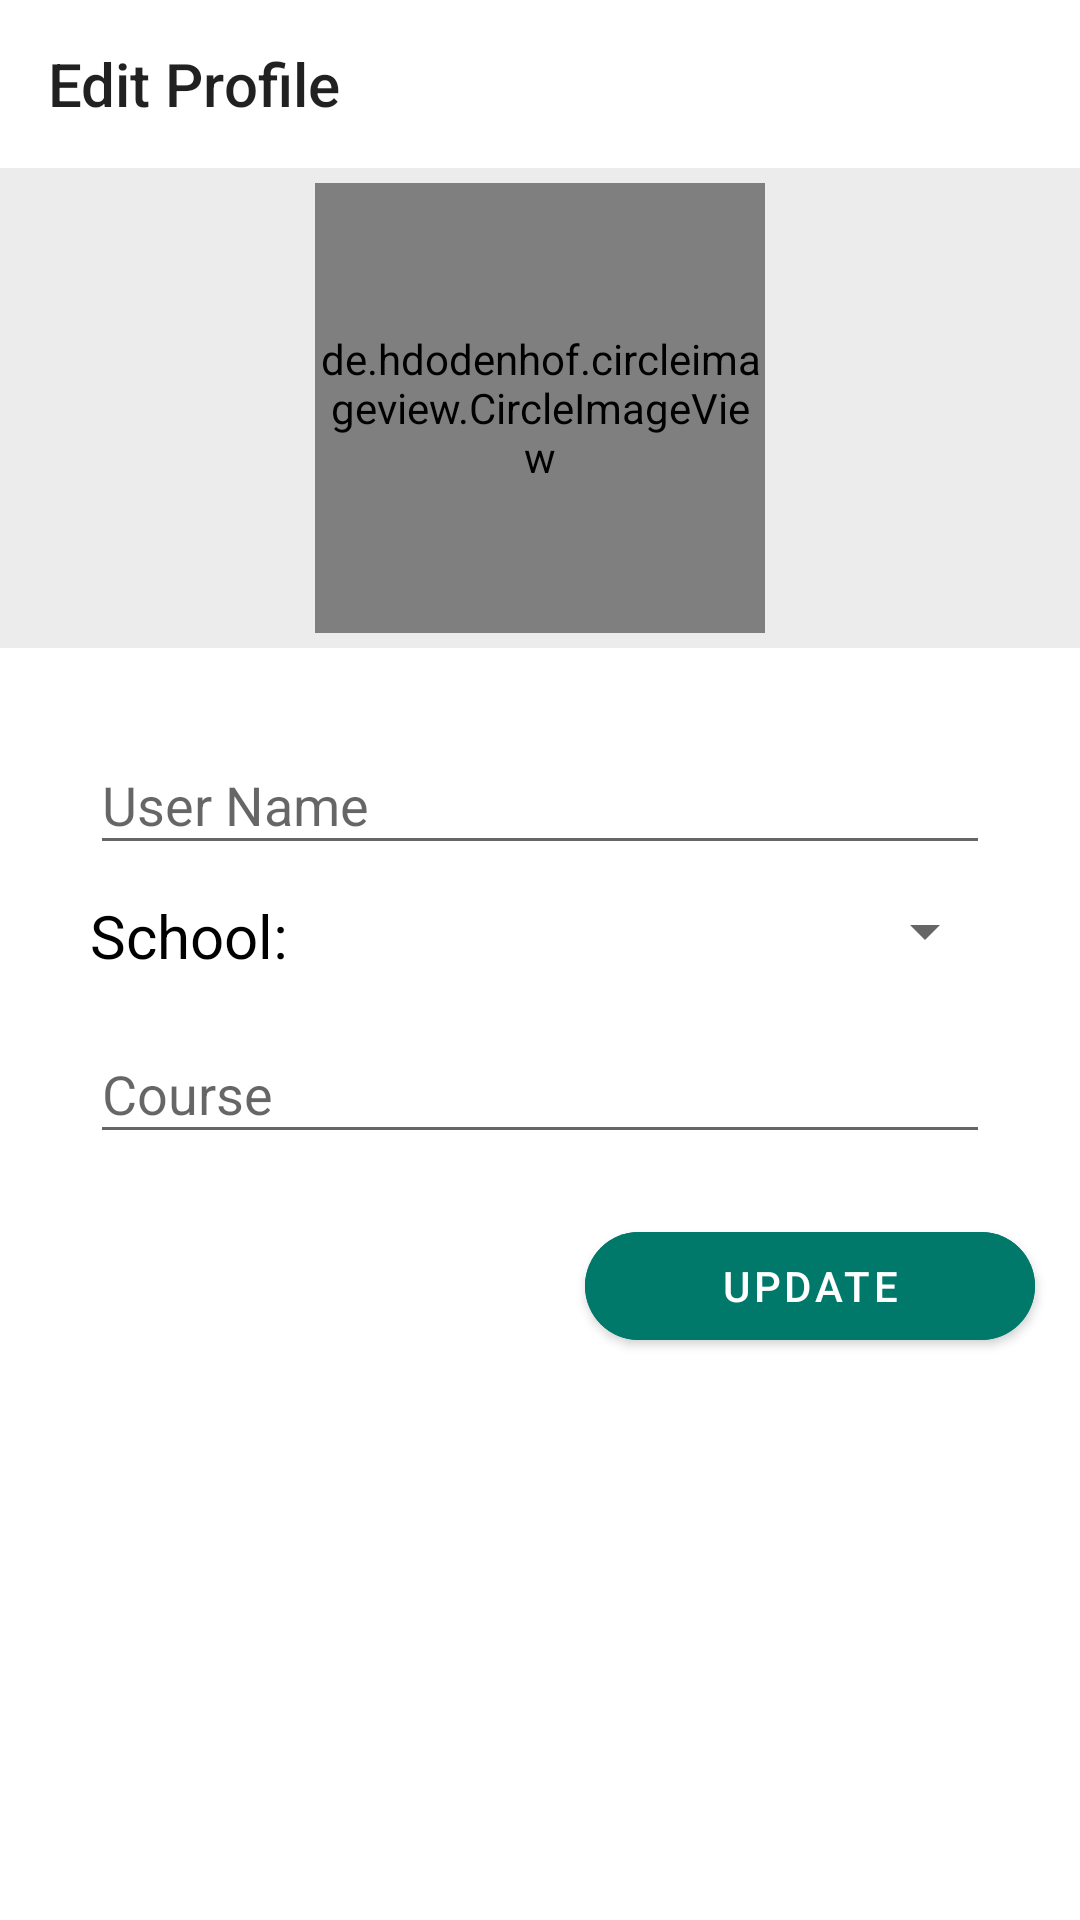

The Android layout XML behind this screen, and the referenced resources:
<!-- AndroidManifest.xml: activity theme Theme.MaterialComponents.Light.NoActionBar.Bridge -->
<!-- res/layout/activity_profile.xml -->
<?xml version="1.0" encoding="utf-8"?>
<LinearLayout xmlns:android="http://schemas.android.com/apk/res/android"
    android:layout_width="match_parent"
    android:layout_height="match_parent"
    xmlns:app="http://schemas.android.com/apk/res-auto"
    xmlns:tools="http://schemas.android.com/tools"
    android:orientation="vertical"
    android:id="@+id/modalBottomSheetContainer"
    android:background="@color/white"
    tools:context="com.isaaco.campusdrive.ProfileActivity">
    
<com.google.android.material.appbar.AppBarLayout
    android:layout_width="match_parent"
    android:background="@color/white"
    android:layout_height="wrap_content">
    <com.google.android.material.appbar.MaterialToolbar
        android:id="@+id/profileToolbar"
        android:layout_width="match_parent"
        android:layout_height="wrap_content"
        app:navigationIcon="@drawable/ic_baseline_arrow_back_24"
        app:title="Edit Profile">
        <com.google.android.material.progressindicator.CircularProgressIndicator
            android:layout_width="20dp"
            android:layout_height="20dp"
            android:id="@+id/progressCircular"
            android:visibility="gone"
            android:indeterminate="true"
            app:indicatorColor="@color/gray"
            android:layout_marginEnd="5dp"
            android:layout_gravity="end"/>
    </com.google.android.material.appbar.MaterialToolbar>
</com.google.android.material.appbar.AppBarLayout>

<LinearLayout
    android:layout_width="match_parent"
    android:layout_height="wrap_content"
    android:orientation="vertical">

    <LinearLayout
        android:layout_width="match_parent"
        android:layout_height="wrap_content"
        android:background="@color/background"
        android:gravity="center"
        android:orientation="horizontal">

        <de.hdodenhof.circleimageview.CircleImageView
            android:id="@+id/profile_image"
            android:layout_width="150dp"
            android:layout_height="150dp"
            android:layout_gravity="center"
            android:layout_margin="5dp"
            android:clickable="true"
            android:focusable="true"
            android:rotation="0"
            android:rotationY="0"
            android:src="@drawable/avatar"
            app:civ_border_color="@color/black"
            app:civ_border_width="0.5dp" />

    </LinearLayout>

    <LinearLayout
    android:layout_marginTop="20dp"
    android:layout_width="match_parent"
    android:layout_height="wrap_content"
    android:orientation="vertical"
    android:background="@color/white"
    android:gravity="center">
<com.google.android.material.textfield.TextInputLayout
    android:layout_width="wrap_content"
    android:layout_height="wrap_content"
    android:hint="User Name">
    <EditText
        android:id="@+id/etName"
        android:layout_width="300dp"
        android:layout_height="wrap_content"
        android:inputType="textPersonName"
        android:maxLength="20"
        android:layout_gravity="center"
        android:layout_marginBottom="5dp"/>
</com.google.android.material.textfield.TextInputLayout>

<LinearLayout
    android:layout_width="300dp"
    android:layout_height="wrap_content"
    android:layout_marginTop="5dp"
    android:orientation="horizontal"
    android:weightSum="1">
    <TextView
        android:layout_width="wrap_content"
        android:layout_height="wrap_content"
        android:id="@+id/tvSchool"
        android:textSize="20dp"
        android:textColor="@color/black"
        android:text="School:"/>
    <LinearLayout
        android:layout_width="match_parent"
        android:layout_height="wrap_content"
        android:orientation="vertical">









        <Spinner
            android:layout_marginStart="5dp"
            android:id="@+id/spinSchools"
            android:layout_width="match_parent"
            android:layout_height="wrap_content"
            android:inputType="text"
            android:layout_gravity="center"
            android:layout_marginBottom="10dp"/>
    </LinearLayout>


</LinearLayout>



    <com.google.android.material.textfield.TextInputLayout
        android:layout_width="wrap_content"
        android:layout_height="wrap_content"
        android:hint="Course">
        <EditText
            android:id="@+id/etCourse"
            android:layout_width="300dp"
            android:layout_marginTop="10dp"
            android:layout_height="wrap_content"
            android:maxLength="25"
            android:inputType="text"
            android:layout_gravity="center"
           />

    </com.google.android.material.textfield.TextInputLayout>



</LinearLayout>

<com.google.android.material.button.MaterialButton
    android:id="@+id/updatebtn"
    android:layout_width="150dp"
    android:layout_marginTop="20dp"
    android:layout_height="wrap_content"
    android:layout_gravity="end"
    android:layout_marginEnd="15dp"
    android:backgroundTint="@color/teal_700"
    app:cornerRadius="22.5dp"
    android:text="Update"
    android:layout_marginBottom="6dp"/>
</LinearLayout>

</LinearLayout>
<!-- resources referenced by this layout -->
<resources>
  <color name="background">#ececec</color>
  <color name="black">#000000</color>
  <color name="gray">#808080</color>
  <color name="teal_700">#00796B</color>
  <color name="white">#ffffff</color>
  <!-- drawable avatar: png bitmap (drawable-v24, 907 bytes) -->
</resources>
